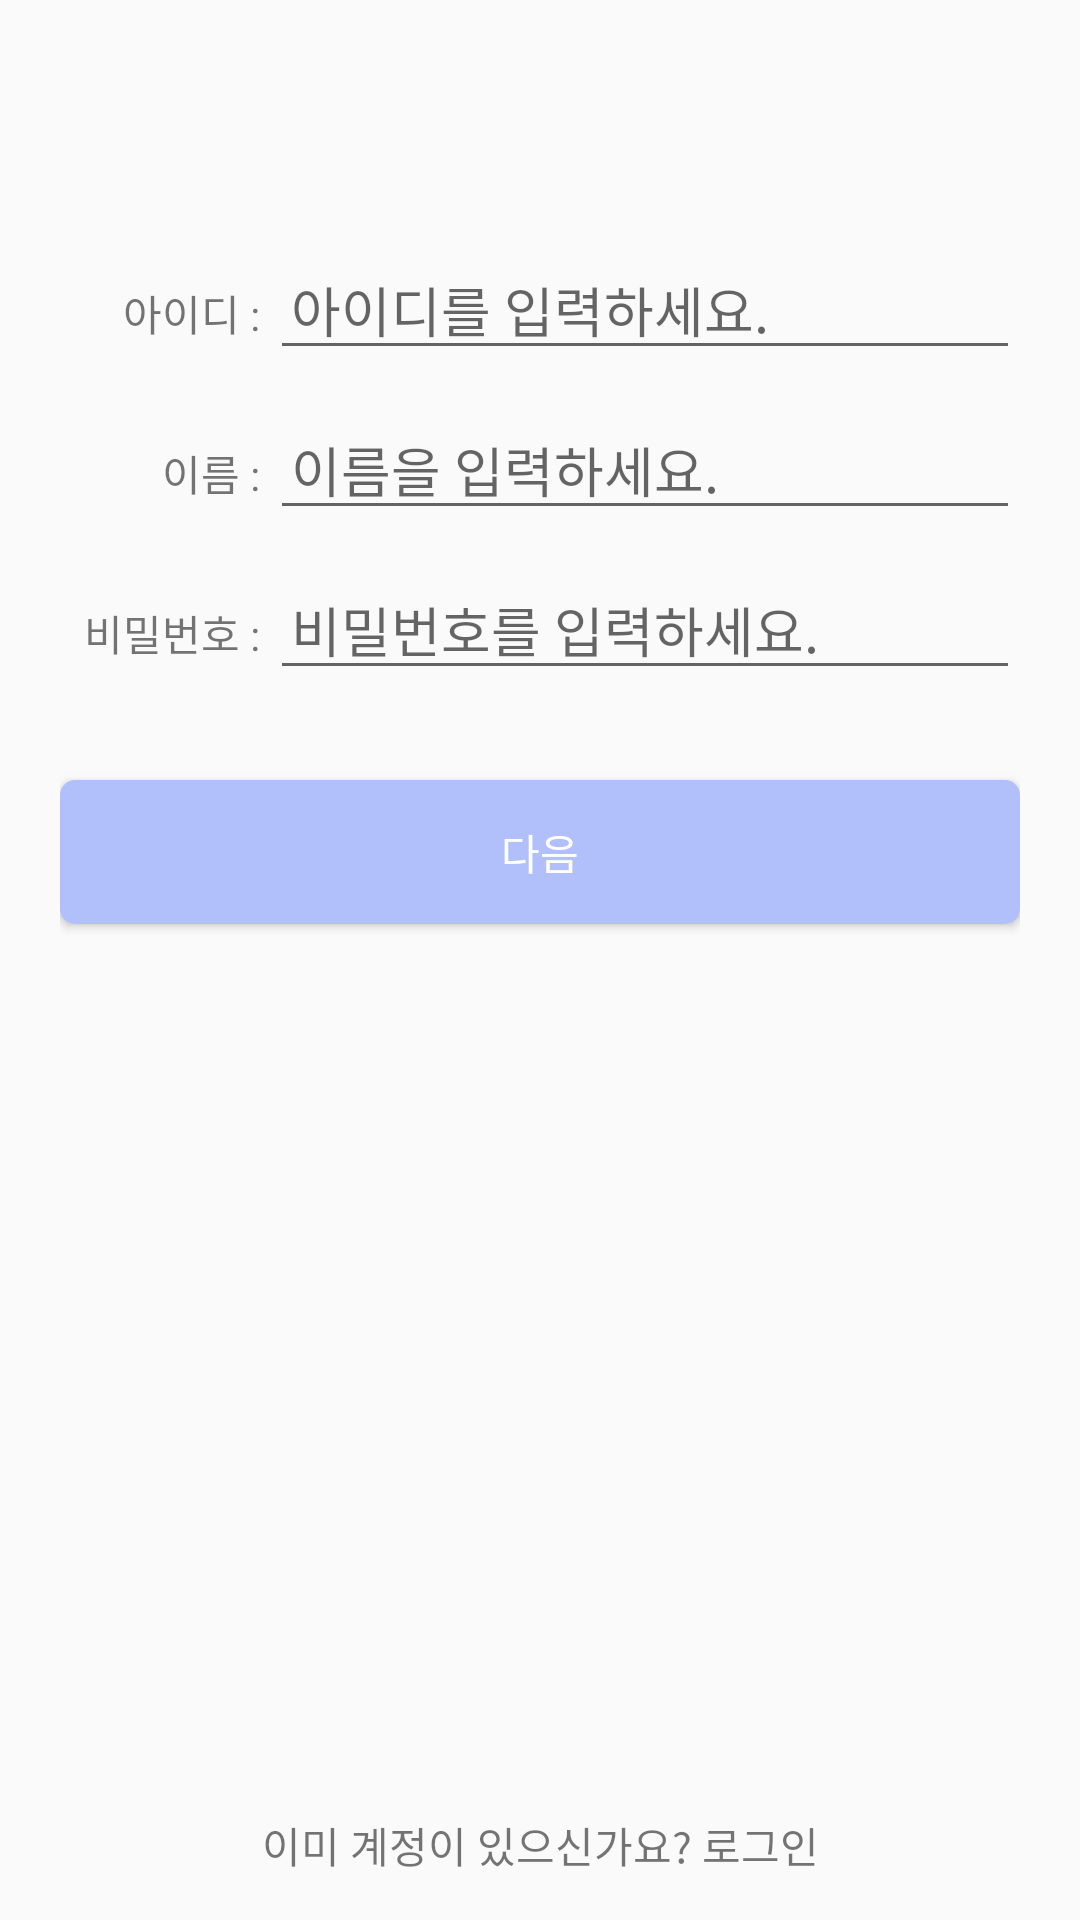

Layout XML and referenced resources for this Android screen:
<!-- AndroidManifest.xml: application theme AppTheme -->
<!-- res/layout/activity_join_second.xml -->
<?xml version="1.0" encoding="utf-8"?>
<LinearLayout xmlns:android="http://schemas.android.com/apk/res/android"
    xmlns:app="http://schemas.android.com/apk/res-auto"
    xmlns:tools="http://schemas.android.com/tools"
    android:layout_width="match_parent"
    android:layout_height="match_parent"
    android:orientation="vertical"
    tools:context=".JoinSecondActivity">

    <LinearLayout
        android:layout_width="match_parent"
        android:layout_height="wrap_content"
        android:layout_weight="1"
        android:orientation="vertical"
        android:paddingLeft="20dp"
        android:paddingRight="20dp">

        <LinearLayout
            android:layout_width="match_parent"
            android:layout_height="wrap_content"
            android:orientation="vertical"
            android:paddingTop="80dp">

            <LinearLayout
                android:layout_width="match_parent"
                android:layout_height="wrap_content"
                android:orientation="horizontal"
                android:paddingBottom="10dp">

                <TextView
                    android:id="@+id/textView2"
                    android:layout_width="70dp"
                    android:layout_height="wrap_content"
                    android:gravity="right"
                    android:text="아이디 : " />

                <EditText
                    android:id="@+id/editText1"
                    android:layout_width="wrap_content"
                    android:layout_height="wrap_content"
                    android:layout_weight="1"
                    android:ems="10"
                    android:hint="아이디를 입력하세요."
                    android:inputType="textPersonName"
                    android:paddingLeft="7dp" />
            </LinearLayout>

            <LinearLayout
                android:layout_width="match_parent"
                android:layout_height="wrap_content"
                android:orientation="horizontal"
                android:paddingBottom="10dp">

                <TextView
                    android:id="@+id/textView4"
                    android:layout_width="70dp"
                    android:layout_height="wrap_content"
                    android:gravity="right"
                    android:text="이름 : " />

                <EditText
                    android:id="@+id/editText2"
                    android:layout_width="wrap_content"
                    android:layout_height="wrap_content"
                    android:layout_weight="1"
                    android:ems="10"
                    android:hint="이름을 입력하세요."
                    android:inputType="textPersonName"
                    android:paddingLeft="7dp" />
            </LinearLayout>

            <LinearLayout
                android:layout_width="match_parent"
                android:layout_height="wrap_content"
                android:orientation="horizontal"
                android:paddingBottom="30dp">

                <TextView
                    android:id="@+id/textView5"
                    android:layout_width="70dp"
                    android:layout_height="wrap_content"
                    android:gravity="right"
                    android:text="비밀번호 : " />

                <EditText
                    android:id="@+id/editText3"
                    android:layout_width="wrap_content"
                    android:layout_height="wrap_content"
                    android:layout_weight="1"
                    android:ems="10"
                    android:hint="비밀번호를 입력하세요."
                    android:inputType="textPassword"
                    android:paddingLeft="7dp" />
            </LinearLayout>

        </LinearLayout>

        <Button
            android:id="@+id/button"
            android:layout_width="match_parent"
            android:layout_height="wrap_content"
            android:background="@drawable/button_corner"
            android:text="다음"
            android:textColor="@android:color/background_light" />

    </LinearLayout>

    <LinearLayout
        android:layout_width="match_parent"
        android:layout_height="wrap_content"
        android:gravity="bottom"
        android:orientation="vertical">

        <TextView
            android:id="@+id/textView"
            android:layout_width="match_parent"
            android:layout_height="50dp"
            android:gravity="center"
            android:text="이미 계정이 있으신가요? 로그인" />
    </LinearLayout>
</LinearLayout>
<!-- resources referenced by this layout -->
<resources>
  <!-- drawable button_corner (drawable) -->
  <?xml version="1.0" encoding="utf-8"?>
  <shape android:shape="rectangle"
      xmlns:android="http://schemas.android.com/apk/res/android"
      >
      <solid android:color="#B1BFFA"/>
      <corners android:bottomRightRadius="5dp" android:bottomLeftRadius="5dp" android:topLeftRadius="5dp" android:topRightRadius="5dp"/>
  </shape>
  <style name="AppTheme" parent="Theme.AppCompat.Light">
          
          <item name="colorPrimary">@color/select</item>
          <item name="colorPrimaryDark">@color/select</item>
          <item name="colorAccent">@color/select</item>
          <item name="actionMenuTextColor">@color/select</item>
  
      </style>
  <color name="select">#FF000000</color>
</resources>
